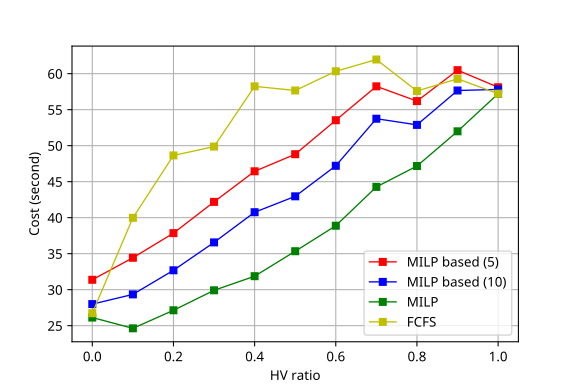

The data file committed next to this chart (first rows):
HV Ratio, FCFS, MILP, MILP-Based (5), MILP-Based (10)
0, 26.73, 26.13, 31.38, 28
0.1, 39.98, 24.64, 34.43, 29.35
0.2, 48.64, 27.14, 37.85, 32.69
0.3, 49.87, 29.91, 42.19, 36.57
0.4, 58.24, 31.87, 46.44, 40.76
0.5, 57.66, 35.34, 48.81, 42.96
0.6, 60.33, 38.88, 53.53, 47.2
0.7, 61.96, 44.27, 58.24, 53.74
0.8, 57.59, 47.17, 56.19, 52.88
0.9, 59.28, 51.99, 60.48, 57.66
1, 57.21, 57.21, 58.11, 57.81
